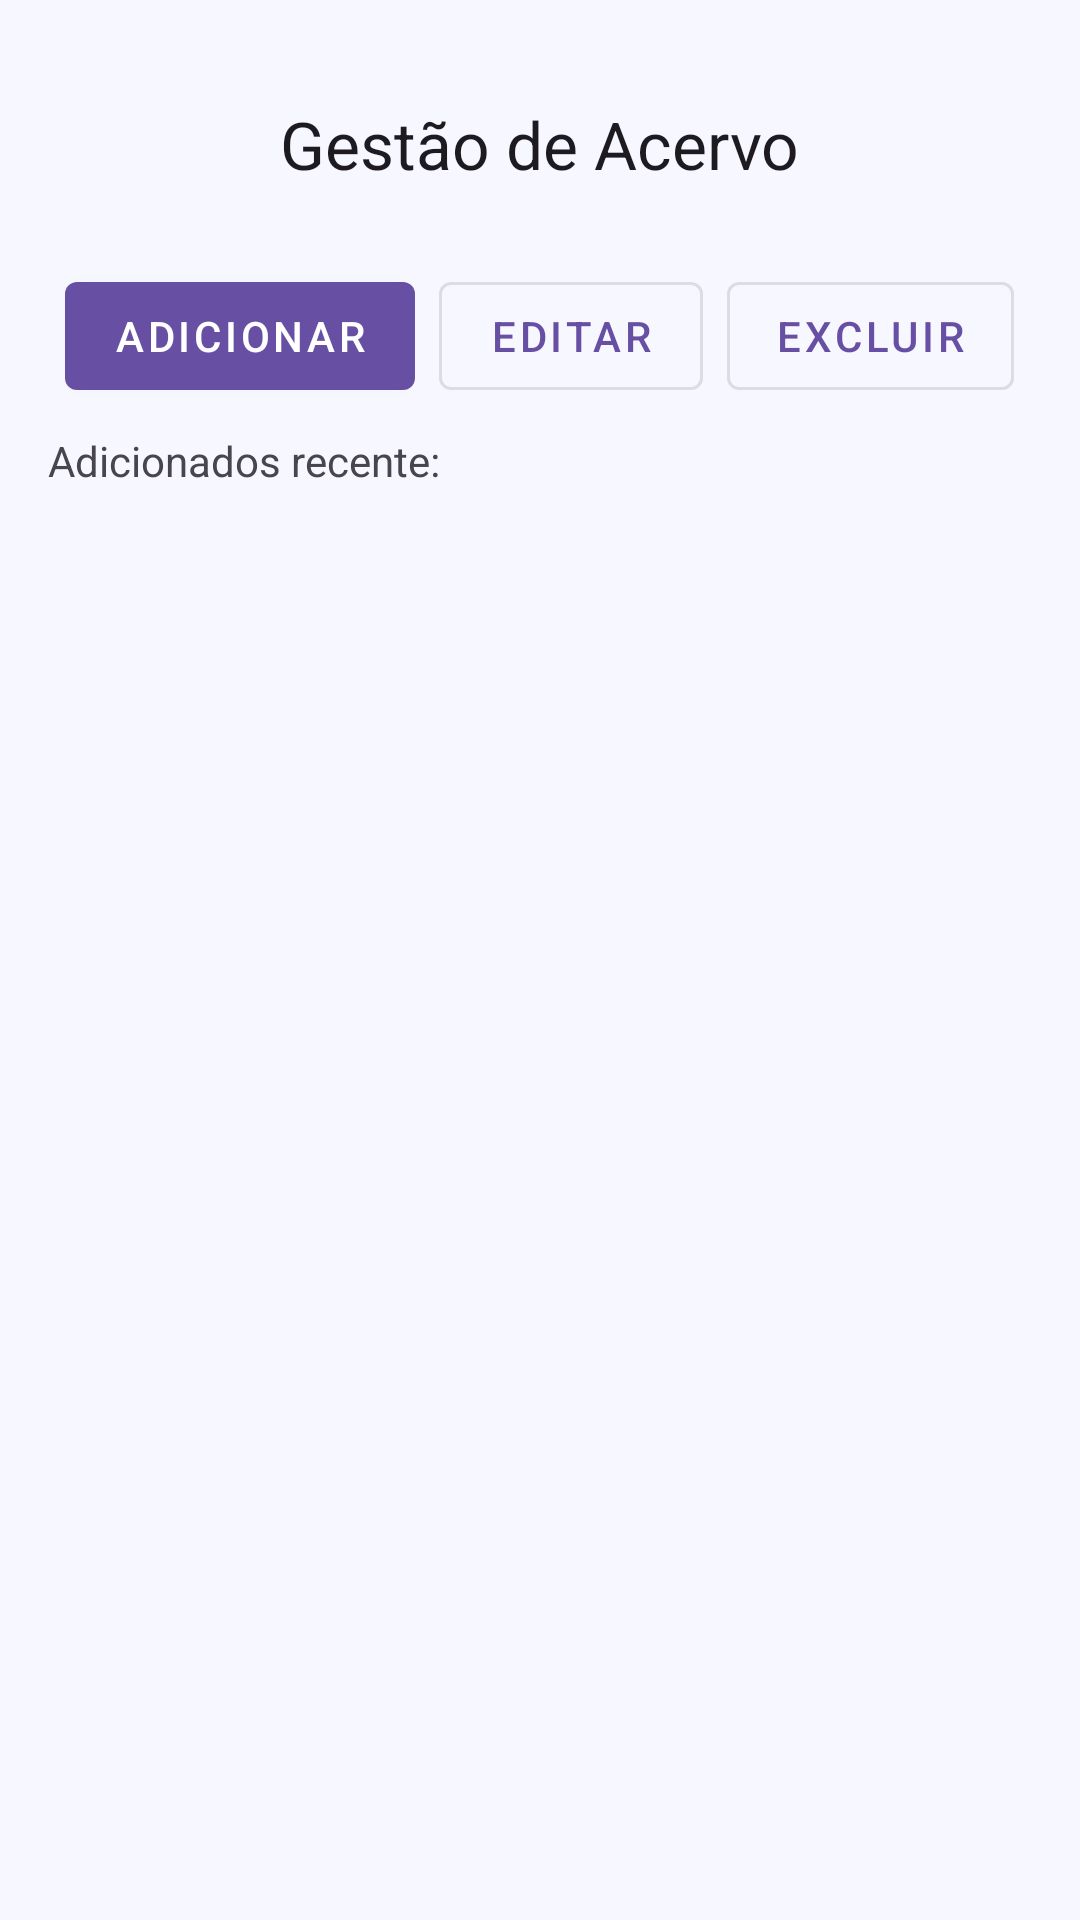

Android layout source for this screen:
<!-- AndroidManifest.xml: application theme Theme.UniforLibrary -->
<!-- res/layout/fragment_admin_books.xml -->
<?xml version="1.0" encoding="utf-8"?>
<LinearLayout xmlns:android="http://schemas.android.com/apk/res/android"
    xmlns:app="http://schemas.android.com/apk/res-auto"
    android:orientation="vertical"
    android:layout_width="match_parent"
    android:layout_height="match_parent"
    android:padding="16dp"
    android:background="@color/lib_surface">

    <com.google.android.material.appbar.MaterialToolbar
        android:id="@+id/toolbar"
        android:layout_width="match_parent"
        android:layout_height="wrap_content"
        app:title="Gestão de Acervo"
        app:navigationIcon="@drawable/ic_back"
        app:titleCentered="true"/>

    
    <LinearLayout
        android:layout_width="match_parent"
        android:layout_height="wrap_content"
        android:orientation="horizontal"
        android:gravity="center"
        android:layout_marginTop="8dp">

        <com.google.android.material.button.MaterialButton
            android:id="@+id/btnAdd"
            android:layout_width="wrap_content"
            android:layout_height="wrap_content"
            android:text="ADICIONAR"
            style="@style/Widget.MaterialComponents.Button" />

        <com.google.android.material.button.MaterialButton
            android:id="@+id/btnEdit"
            android:layout_width="wrap_content"
            android:layout_height="wrap_content"
            android:text="EDITAR"
            android:layout_marginStart="8dp"
            style="@style/Widget.MaterialComponents.Button.OutlinedButton" />

        <com.google.android.material.button.MaterialButton
            android:id="@+id/btnDelete"
            android:layout_width="wrap_content"
            android:layout_height="wrap_content"
            android:text="EXCLUIR"
            android:layout_marginStart="8dp"
            style="@style/Widget.MaterialComponents.Button.OutlinedButton" />
    </LinearLayout>

    <TextView
        android:layout_width="wrap_content"
        android:layout_height="wrap_content"
        android:text="Adicionados recente:"
        android:layout_marginTop="8dp"/>

    <androidx.recyclerview.widget.RecyclerView
        android:id="@+id/rvList"
        android:layout_width="match_parent"
        android:layout_height="0dp"
        android:layout_weight="1"
        android:layout_marginTop="4dp"/>

</LinearLayout>
<!-- resources referenced by this layout -->
<resources>
  <color name="lib_surface">#F6F7FF</color>
  <style name="Theme.UniforLibrary" parent="Theme.Material3.DayNight.NoActionBar">
      </style>
</resources>
